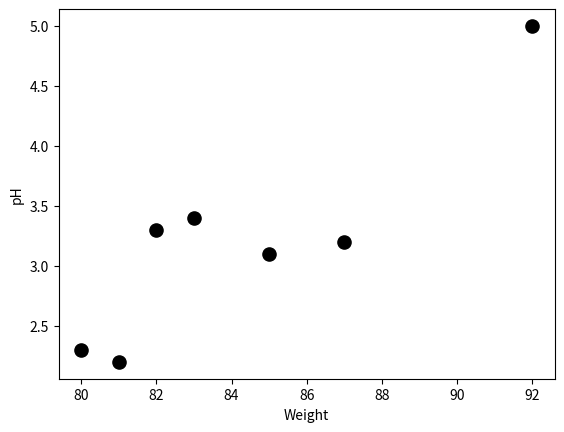

Write the Python code that produced this figure.
from numpy import array
import matplotlib.pyplot as plt

pH = array([2.2, 2.3, 3.1, 3.4, 3.3, 3.2, 5])
weight = array([81,80,85,83,82,87,92])

#s = pH * weight
#plt.scatter(weight,pH,s, c = 'b', alpha = 0.5)

plt.scatter(weight,pH,s = 90, facecolor='black')
plt.xlabel('Weight')
plt.ylabel('pH')
plt.show()
